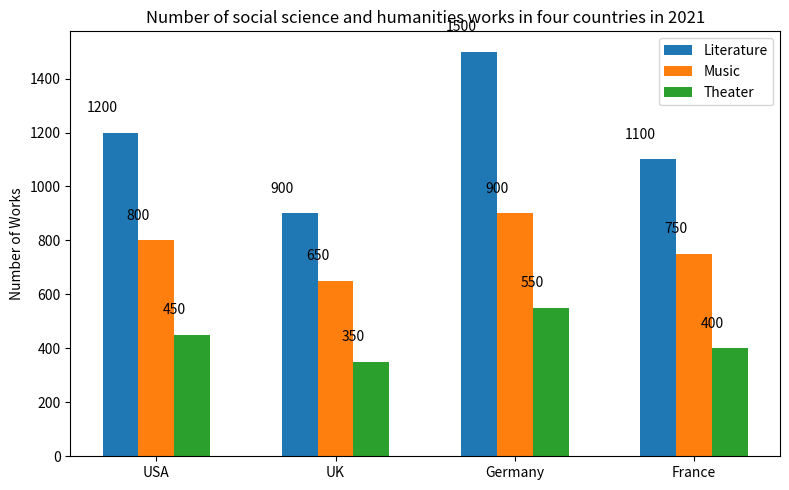

Source code (Python): (Note: this script raises an exception after producing the figure.)

import matplotlib.pyplot as plt
import numpy as np

#create figure
fig = plt.figure(figsize=(8,5))
ax = fig.add_subplot(111)

#data
Country = ('USA','UK','Germany','France')
Literature = (1200,900,1500,1100)
Music = (800,650,900,750)
Theater = (450,350,550,400)

#plot
bar_width =0.2
ax.bar(Country, Literature, width=bar_width, label='Literature')
ax.bar(np.arange(len(Country))+bar_width, Music, width=bar_width, label='Music')
ax.bar(np.arange(len(Country))+2*bar_width, Theater, width=bar_width, label='Theater')

#add title, labels and legend
plt.title('Number of social science and humanities works in four countries in 2021')
ax.set_xticks(np.arange(len(Country))+bar_width)
ax.set_xticklabels(Country)
ax.set_ylabel('Number of Works')
ax.legend(bbox_to_anchor=(1, 1))

#annotate
for x,y in enumerate(Literature):
    ax.annotate(y, xy=(x-bar_width/2,y+50), xytext=(0,3), textcoords='offset points', ha='center', va='bottom')
for x,y in enumerate(Music):
    ax.annotate(y, xy=(x+bar_width/2,y+50), xytext=(0,3), textcoords='offset points', ha='center', va='bottom')
for x,y in enumerate(Theater):
    ax.annotate(y, xy=(x+3*bar_width/2,y+50), xytext=(0,3), textcoords='offset points', ha='center', va='bottom')

plt.tight_layout()
plt.savefig('Bar Chart/png/581.png')
plt.clf()
